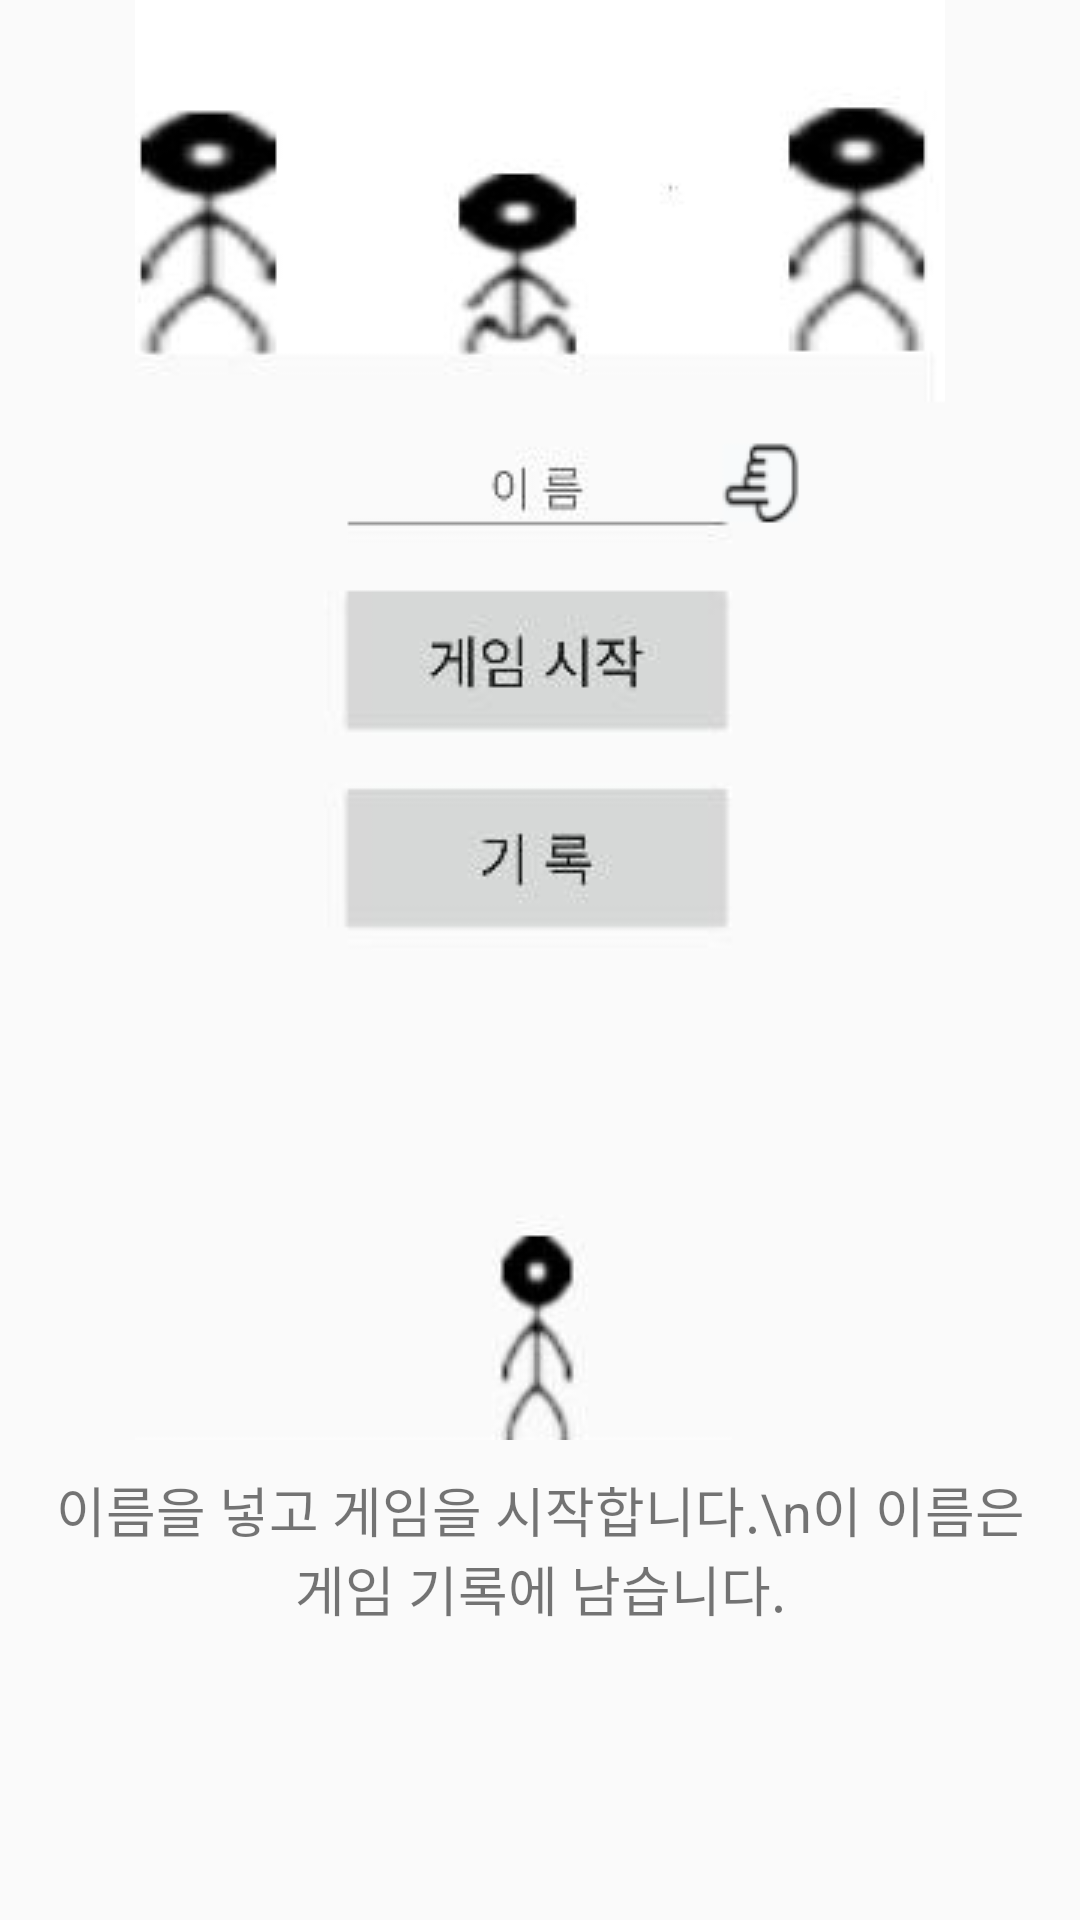

Android layout source for this screen:
<!-- AndroidManifest.xml: application theme Theme.Jumper -->
<!-- res/layout/fragment_how_to_set_name.xml -->
<?xml version="1.0" encoding="utf-8"?>
<layout
    xmlns:android="http://schemas.android.com/apk/res/android"
    xmlns:tools="http://schemas.android.com/tools">
    <data>
    </data>
    <LinearLayout
        android:layout_width="match_parent"
        android:layout_height="match_parent"
        android:orientation="vertical"
        tools:context=".HowToSetNameFragment">
        <ImageView
            android:id="@+id/startImage"
            android:layout_width="wrap_content"
            android:layout_height="wrap_content"
            android:layout_gravity="center"
            android:background="@drawable/start"/>
        <TextView
            android:layout_width="match_parent"
            android:layout_height="wrap_content"
            android:gravity="center"
            android:padding="10dp"
            android:textSize="18sp"
            android:text="이름을 넣고 게임을 시작합니다.\n이 이름은 게임 기록에 남습니다."/>

    </LinearLayout>
</layout>
<!-- resources referenced by this layout -->
<resources>
  <!-- drawable start: png bitmap (drawable, 32566 bytes) -->
  <style name="Theme.Jumper" parent="android:Theme.Material.Light.NoActionBar">
          <item name="windowActionBar">false</item>
          <item name="windowNoTitle">true</item>
      </style>
</resources>
